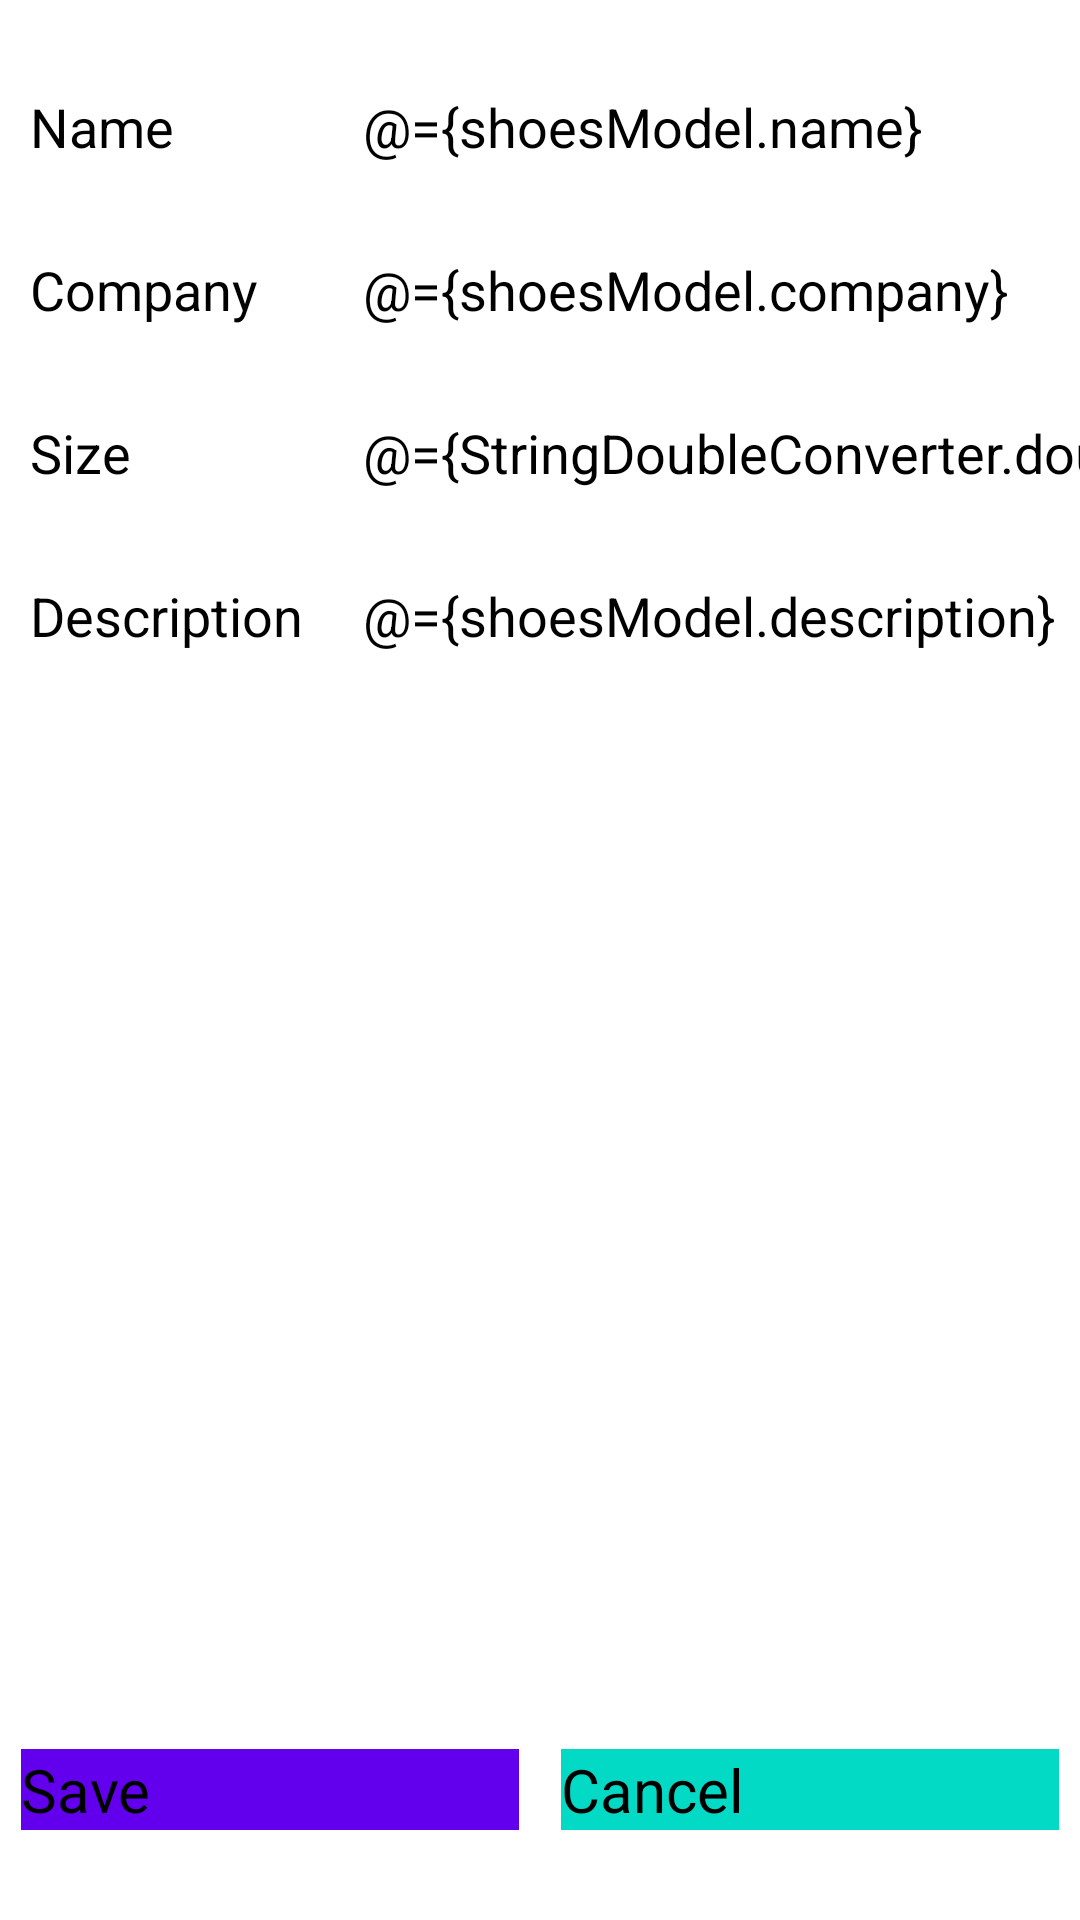

Reconstruct the res/layout file that produces this screen, plus the resources it refers to.
<!-- AndroidManifest.xml: application theme AppTheme.NoActionBar -->
<!-- res/layout/fragment_shoe_details.xml -->
<?xml version="1.0" encoding="utf-8"?>
<layout xmlns:android="http://schemas.android.com/apk/res/android"
    xmlns:app="http://schemas.android.com/apk/res-auto"
    xmlns:tools="http://schemas.android.com/tools">

    <data>

        <variable
            name="shoesModel"
            type="com.example.android.shoe_store.models.Shoe" />

        <import type="com.example.android.shoe_store.models.StringDoubleConverter" />
    </data>

    <androidx.constraintlayout.widget.ConstraintLayout
        android:layout_width="match_parent"
        android:layout_height="match_parent"
        android:orientation="vertical"
        tools:context=".ShoeDetailsFragment">

        <androidx.constraintlayout.widget.Barrier
            android:id="@+id/barrier"
            android:layout_width="wrap_content"
            android:layout_height="wrap_content"
            app:barrierDirection="end"
            app:constraint_referenced_ids="shoe_name_label,
            shoe_company_label, shoe_size_label, shoe_desc" />

        <TextView
            android:id="@+id/shoe_name_label"
            android:layout_width="wrap_content"
            android:layout_height="wrap_content"
            android:layout_marginHorizontal="10dp"
            android:layout_marginVertical="30dp"
            android:text="@string/name"
            android:textColor="@color/black"
            android:textSize="18sp"
            app:layout_constraintStart_toStartOf="parent"
            app:layout_constraintTop_toTopOf="parent" />

        <EditText
            android:id="@+id/shoe_name_edit_text"
            android:layout_width="wrap_content"
            android:layout_height="wrap_content"
            android:layout_marginHorizontal="20dp"
            android:hint="@string/add_shoe_label"
            android:text="@={shoesModel.name}"
            android:textColor="@color/black"
            android:textSize="18sp"
            app:layout_constraintBottom_toBottomOf="@id/shoe_name_label"
            app:layout_constraintStart_toEndOf="@+id/barrier"
            app:layout_constraintTop_toTopOf="@+id/shoe_name_label"
            android:inputType="text" />

        <TextView
            android:id="@+id/shoe_company_label"
            android:layout_width="wrap_content"
            android:layout_height="wrap_content"
            android:layout_marginHorizontal="10dp"
            android:layout_marginVertical="30dp"
            android:text="@string/company"
            android:textColor="@color/black"
            android:textSize="18sp"
            app:layout_constraintStart_toStartOf="parent"
            app:layout_constraintTop_toBottomOf="@+id/shoe_name_label" />

        <EditText
            android:id="@+id/shoe_company_edit_text"
            android:layout_width="wrap_content"
            android:layout_height="wrap_content"
            android:layout_marginHorizontal="20dp"
            android:hint="@string/company"
            android:text="@={shoesModel.company}"
            android:textColor="@color/black"
            android:textSize="18sp"
            app:layout_constraintBottom_toBottomOf="@id/shoe_company_label"
            app:layout_constraintStart_toEndOf="@+id/barrier"
            app:layout_constraintTop_toTopOf="@+id/shoe_company_label"
            android:inputType="text" />

        <TextView
            android:id="@+id/shoe_size_label"
            android:layout_width="wrap_content"
            android:layout_height="wrap_content"
            android:layout_marginHorizontal="10dp"
            android:layout_marginVertical="30dp"
            android:text="@string/size"
            android:textColor="@color/black"
            android:textSize="18sp"
            app:layout_constraintStart_toStartOf="parent"
            app:layout_constraintTop_toBottomOf="@+id/shoe_company_label" />

        <EditText
            android:id="@+id/shoe_size_edit_text"
            android:layout_width="wrap_content"
            android:layout_height="wrap_content"
            android:layout_marginHorizontal="20dp"
            android:hint="@string/shoe_size"
            android:text="@={StringDoubleConverter.doubleToString(shoesModel.size)}"
            android:textColor="@color/black"
            android:textSize="18sp"
            app:layout_constraintBottom_toBottomOf="@+id/shoe_size_label"
            app:layout_constraintStart_toEndOf="@+id/barrier"
            app:layout_constraintTop_toTopOf="@+id/shoe_size_label"
            android:inputType="text" />

        <TextView
            android:id="@+id/shoe_desc"
            android:layout_width="wrap_content"
            android:layout_height="wrap_content"
            android:layout_marginHorizontal="10dp"
            android:layout_marginVertical="30dp"
            android:text="@string/description"
            android:textColor="@color/black"
            android:textSize="18sp"
            app:layout_constraintStart_toStartOf="parent"
            app:layout_constraintTop_toBottomOf="@+id/shoe_size_label" />

        <EditText
            android:id="@+id/shoe_description"
            android:layout_width="wrap_content"
            android:layout_height="wrap_content"
            android:layout_marginHorizontal="20dp"
            android:hint="@string/description"
            android:text="@={shoesModel.description}"
            android:textColor="@color/black"
            android:textSize="18sp"
            app:layout_constraintBottom_toBottomOf="@id/shoe_desc"
            app:layout_constraintStart_toEndOf="@+id/barrier"
            app:layout_constraintTop_toTopOf="@id/shoe_desc"
            android:inputType="text" />

        <Button
            android:id="@+id/save_button"
            android:layout_width="0dp"
            android:layout_height="wrap_content"
            android:layout_marginHorizontal="7dp"
            android:layout_marginVertical="30dp"
            android:background="@color/colorPrimary"
            android:text="@string/save"
            android:textSize="20sp"
            app:layout_constraintBottom_toBottomOf="parent"
            app:layout_constraintEnd_toStartOf="@+id/cancel_button"
            app:layout_constraintStart_toStartOf="parent" />

        <Button
            android:id="@+id/cancel_button"
            android:layout_width="0dp"
            android:layout_height="wrap_content"
            android:layout_marginHorizontal="7dp"
            android:layout_marginVertical="30dp"
            android:background="@color/colorAccent"
            android:text="@string/cancel"
            android:textSize="20sp"
            app:layout_constraintBottom_toBottomOf="parent"
            app:layout_constraintEnd_toEndOf="parent"
            app:layout_constraintStart_toEndOf="@+id/save_button" />

    </androidx.constraintlayout.widget.ConstraintLayout>
</layout>
<!-- resources referenced by this layout -->
<resources>
  <string name="add_shoe_label">Add Shoe Label</string>
  <string name="cancel">Cancel</string>
  <string name="company">Company</string>
  <string name="description">Description</string>
  <string name="name">Name</string>
  <string name="save">Save</string>
  <string name="shoe_size">Shoe Size</string>
  <string name="size">Size</string>
  <!-- not gathered from this repository: default colours our renderer supplied (Android Studio template values) -->
  <color name="black">#FF000000</color>
  <color name="colorPrimary">#FF6200EE</color>
  <color name="colorAccent">#FF03DAC5</color>
</resources>
